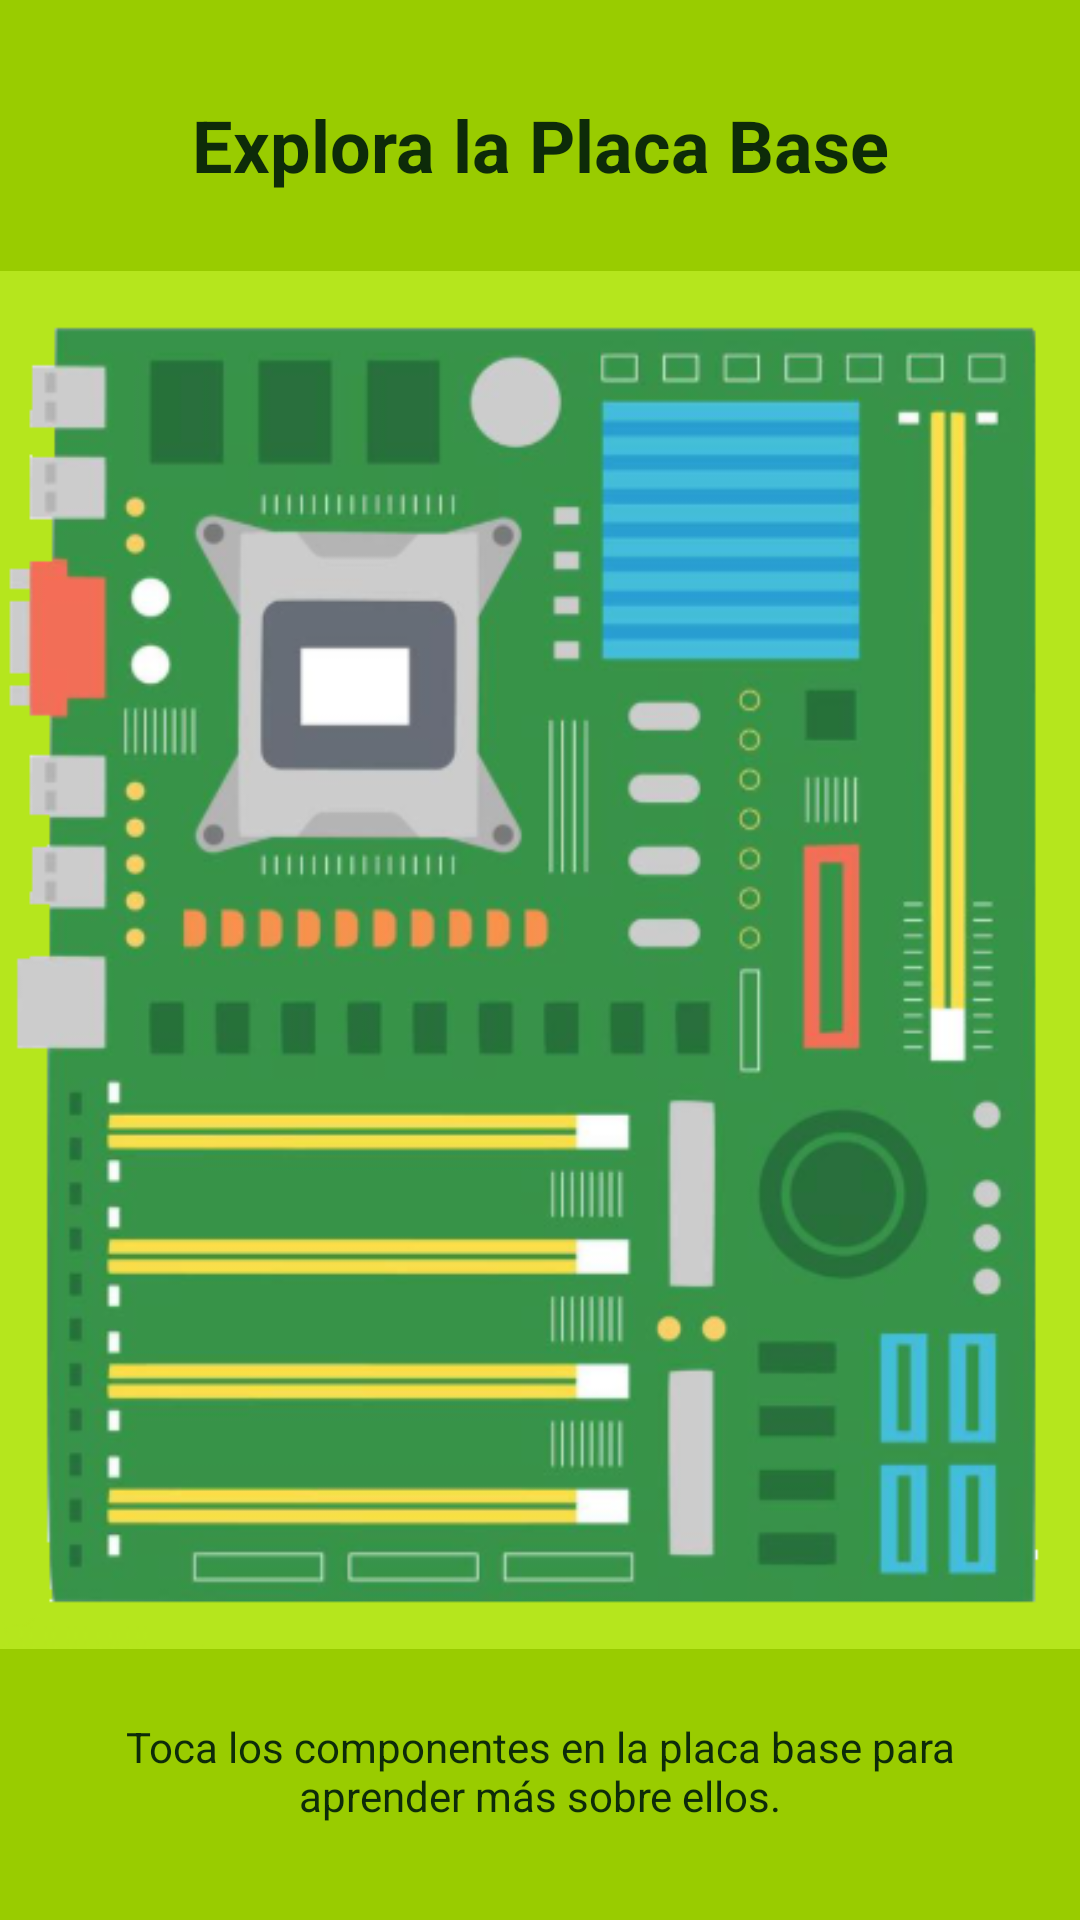

The Android layout XML behind this screen, and the referenced resources:
<!-- AndroidManifest.xml: application theme Theme.T2_AventuraInteractiva -->
<!-- res/layout/activity_main.xml -->
<?xml version="1.0" encoding="utf-8"?>
<androidx.constraintlayout.widget.ConstraintLayout xmlns:android="http://schemas.android.com/apk/res/android"
    xmlns:app="http://schemas.android.com/apk/res-auto"
    xmlns:tools="http://schemas.android.com/tools"
    android:layout_width="match_parent"
    android:layout_height="match_parent"
    tools:context=".MainActivity">

    
    <ImageView
        android:id="@+id/background_image"
        android:layout_width="0dp"
        android:layout_height="0dp"
        android:scaleType="fitXY"
        android:background="@android:color/holo_green_light"
        app:layout_constraintTop_toTopOf="parent"
        app:layout_constraintBottom_toBottomOf="parent"
        app:layout_constraintStart_toStartOf="parent"
        app:layout_constraintEnd_toEndOf="parent" />

    <TextView
        android:id="@+id/title_text"
        android:layout_width="wrap_content"
        android:layout_height="wrap_content"
        android:layout_marginTop="32dp"
        android:text="@string/main_title"
        android:textSize="24sp"
        android:textStyle="bold"
        app:layout_constraintTop_toTopOf="parent"
        app:layout_constraintStart_toStartOf="parent"
        app:layout_constraintEnd_toEndOf="parent" />

    <TextView
        android:id="@+id/info_text"
        android:layout_width="0dp"
        android:layout_height="wrap_content"
        android:layout_marginStart="16dp"
        android:layout_marginEnd="16dp"
        android:layout_marginBottom="32dp"
        android:text="@string/main_info_text"
        android:textAlignment="center"
        app:layout_constraintBottom_toBottomOf="parent"
        app:layout_constraintStart_toStartOf="parent"
        app:layout_constraintEnd_toEndOf="parent" />


    
    <FrameLayout
        android:id="@+id/motherboard_container"
        android:layout_width="match_parent"
        android:layout_height="match_parent">


        
        

        

        

        <ImageView
            android:id="@+id/motherboard_image"
            android:layout_width="match_parent"
            android:layout_height="match_parent"
            android:adjustViewBounds="true"
            android:scaleType="fitCenter"
            android:src="@drawable/motherboard_placeholder" />

        <View
            android:id="@+id/hotspot_cpu"
            android:layout_width="100dp"
            android:layout_height="120dp"
            android:layout_marginStart="70dp"
            android:layout_marginTop="170dp"
            android:background="@android:color/transparent"
            app:layout_constraintStart_toStartOf="@id/motherboard_image"
            app:layout_constraintTop_toTopOf="@id/motherboard_image" />

        <View
            android:id="@+id/hotspot_ram"
            android:layout_width="170dp"
            android:layout_height="160dp"
            android:layout_marginStart="40dp"
            android:layout_marginTop="360dp"
            android:background="@android:color/transparent"
            app:layout_constraintBottom_toBottomOf="@id/motherboard_image"
            app:layout_constraintStart_toStartOf="@id/motherboard_image" />

        <View
            android:id="@+id/hotspot_pci"
            android:layout_width="30dp"
            android:layout_height="220dp"
            android:layout_marginStart="300dp"
            android:layout_marginTop="140dp"
            android:background="@android:color/transparent"
            app:layout_constraintStart_toStartOf="@id/motherboard_image"
            app:layout_constraintTop_toTopOf="@id/motherboard_image" />

    </FrameLayout>

</androidx.constraintlayout.widget.ConstraintLayout>
<!-- resources referenced by this layout -->
<resources>
  <!-- drawable motherboard_placeholder: png bitmap (drawable, 155823 bytes) -->
  <string name="main_info_text">Toca los componentes en la placa base para aprender más sobre ellos.</string>
  <string name="main_title">Explora la Placa Base</string>
  <style name="Theme.T2_AventuraInteractiva" parent="Base.Theme.T2_AventuraInteractiva" />
  <style name="Base.Theme.T2_AventuraInteractiva" parent="Theme.Material3.DayNight.NoActionBar">
          
          <item name="colorPrimary">@color/colorPrimary</item>
          <item name="colorPrimaryVariant">@color/colorPrimaryVariant</item>
          <item name="colorOnPrimary">@color/colorOnPrimary</item>
          <item name="colorSecondary">@color/colorSecondary</item>
          <item name="colorSecondaryVariant">@color/colorSecondaryVariant</item>
          <item name="colorOnSecondary">@color/colorOnSecondary</item>
          <item name="android:colorBackground">@color/backgroundColor</item>
          <item name="android:textColor">@color/textColor</item>
          <item name="pcbBackground">@drawable/pcb_white_bg</item>
      </style>
  <color name="colorPrimary">#FF1A7323</color>
  <color name="colorPrimaryVariant">#FF0F4515</color>
  <color name="colorOnPrimary">#FFFFFFFF</color>
  <color name="colorSecondary">#FF5C8D63</color>
  <color name="colorSecondaryVariant">#FF3E6F46</color>
  <color name="colorOnSecondary">#FFFFFFFF</color>
  <color name="backgroundColor">#FFF0F2F0</color>
  <color name="textColor">#FF0D2B09</color>
</resources>
